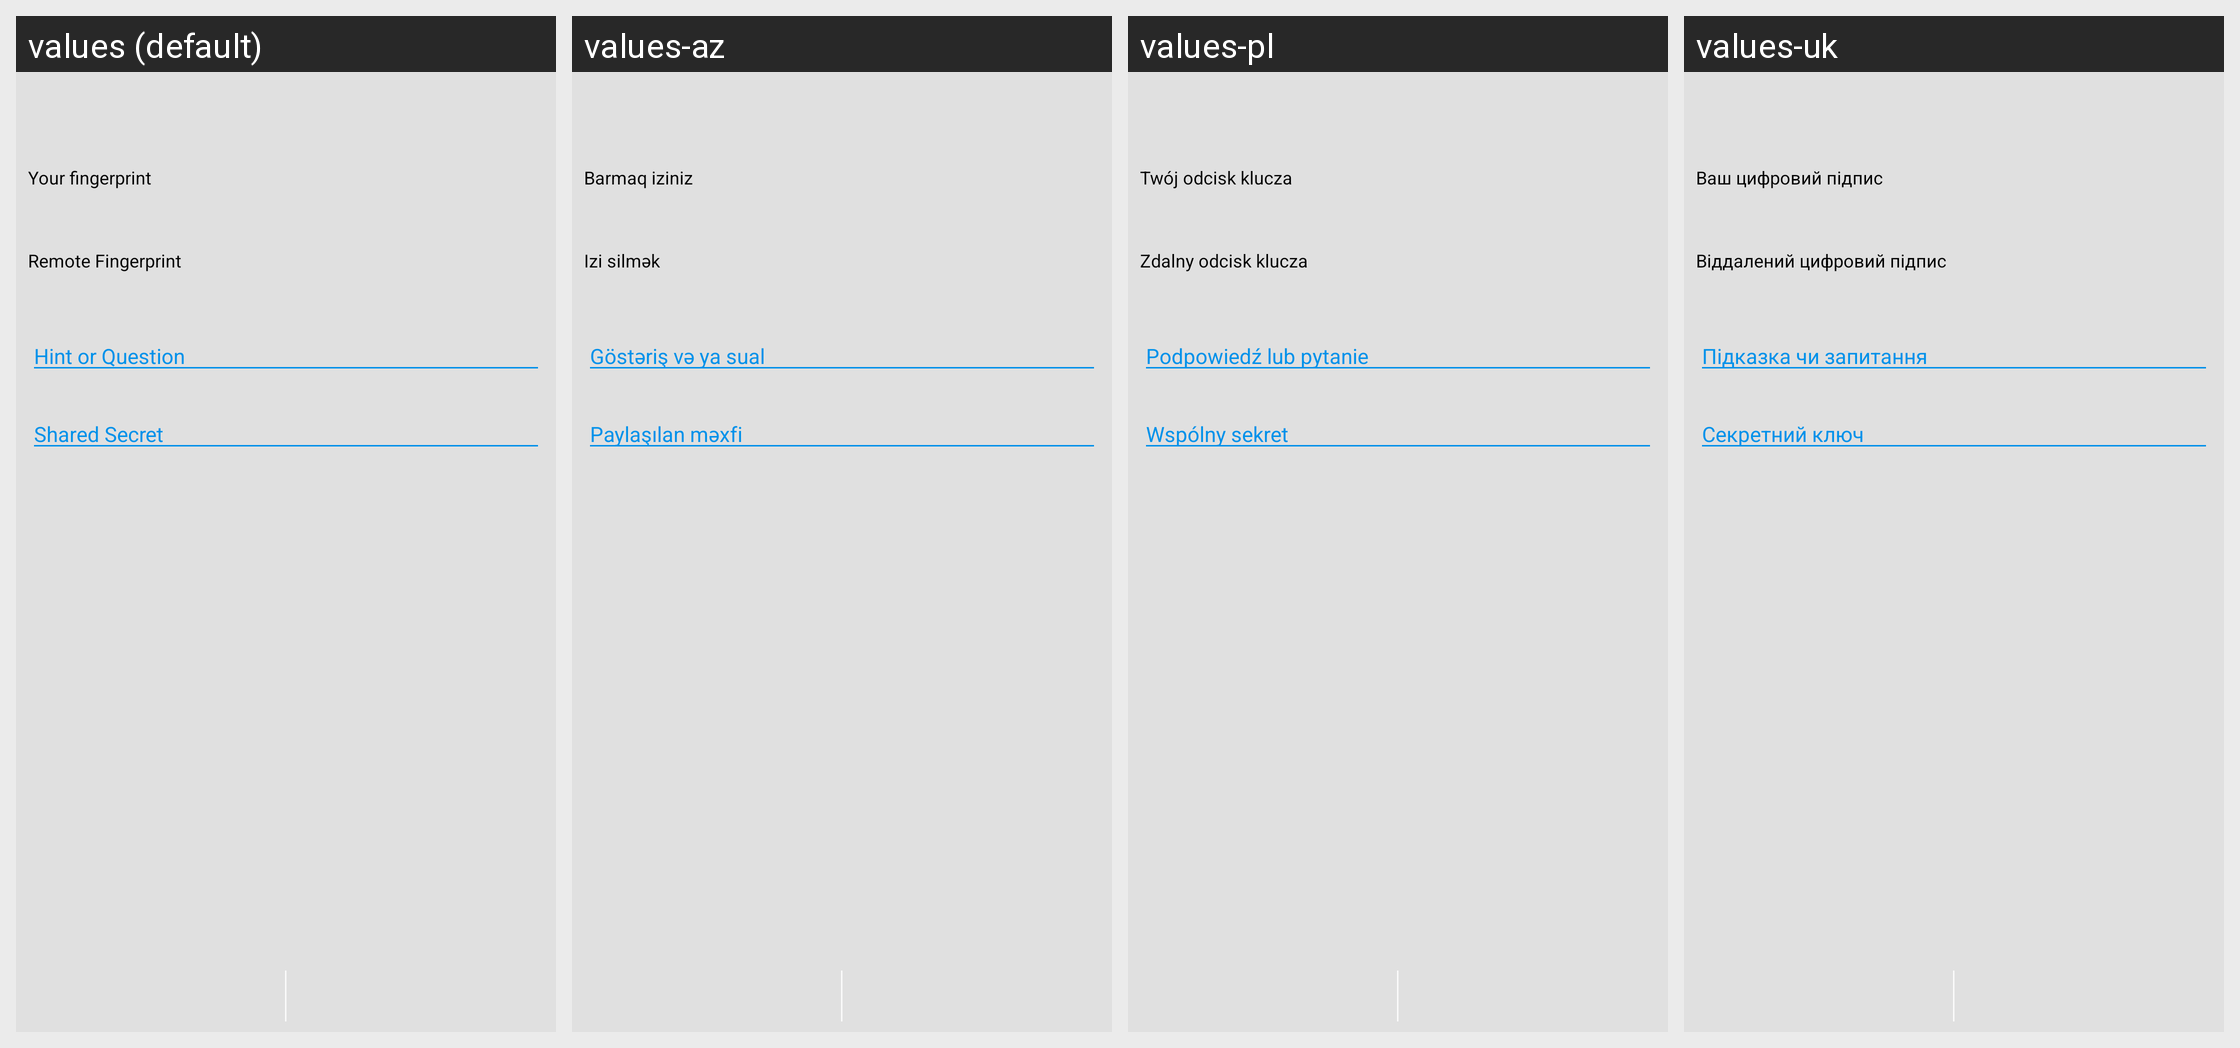

Here is an Android app screen in its default locale and in the app's own translations. Write out the translated-string differences for the strings that appear on this screen.
Android screen res/layout/activity_verify_otr.xml rendered under 4 locales, left to right: values (default), values-az, values-pl, values-uk. Device: Nexus 5 (rendered at 1080×1920; each locale shown at half size, 540×960, under a caption strip naming it); theme ConversationsTheme.
Other locales in the repository, not shown: values-ar, values-bg, values-ca, values-ceb, values-cs, values-de, values-el, values-en, values-es, values-eu, values-fil, values-fr, values-gl, values-id, values-it, values-kn, values-nl, values-no, values-pt, values-ro, values-ru, values-sv, values-tl, values-tr, values-zh.
Strings drawn on this screen, with the default value and each locale's value (text and hints the layout hard-codes, and strings that could not be matched under every locale, appear in the picture but are not listed):

your_fingerprint
  values: Your fingerprint
  values-az: Barmaq iziniz
  values-pl: Twój odcisk klucza
  values-uk: Ваш цифровий підпис

remote_fingerprint
  values: Remote Fingerprint
  values-az: Izi silmək
  values-pl: Zdalny odcisk klucza
  values-uk: Віддалений цифровий підпис

shared_secret_hint
  values: Hint or Question
  values-az: Göstəriş və ya sual
  values-pl: Podpowiedź lub pytanie
  values-uk: Підказка чи запитання

shared_secret_secret
  values: Shared Secret
  values-az: Paylaşılan məxfi
  values-pl: Wspólny sekret
  values-uk: Секретний ключ
